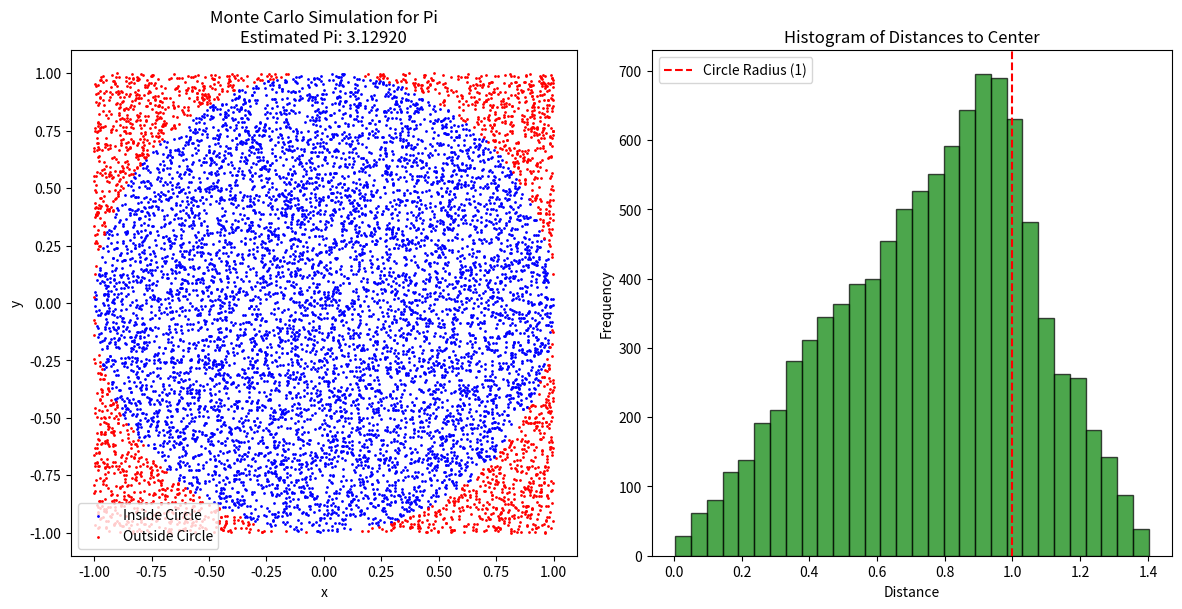

Write the Python code that produced this figure.
import numpy as np
import matplotlib.pyplot as plt

# Fungsi untuk menghitung pi menggunakan Monte Carlo
def monte_carlo_pi(num_points):
    x = np.random.uniform(-1, 1, num_points)  # Titik acak pada sumbu x
    y = np.random.uniform(-1, 1, num_points)  # Titik acak pada sumbu y
    
    # Hitung jarak dari titik ke pusat (0, 0)
    distance = np.sqrt(x**2 + y**2)
    
    # Titik di dalam lingkaran (distance <= 1)
    inside_circle = distance <= 1
    
    # Estimasi nilai pi
    pi_estimate = 4 * np.sum(inside_circle) / num_points
    
    return pi_estimate, x, y, distance, inside_circle

# Jumlah titik acak
num_points = 10000

# Simulasi
pi_estimate, x, y, distance, inside_circle = monte_carlo_pi(num_points)

# Plotting scatter plot
plt.figure(figsize=(12, 6))

# Scatter plot
plt.subplot(1, 2, 1)
plt.scatter(x[inside_circle], y[inside_circle], color='blue', s=1, label='Inside Circle')
plt.scatter(x[~inside_circle], y[~inside_circle], color='red', s=1, label='Outside Circle')
plt.title(f"Monte Carlo Simulation for Pi\nEstimated Pi: {pi_estimate:.5f}")
plt.xlabel("x")
plt.ylabel("y")
plt.legend()
plt.gca().set_aspect('equal', adjustable='box')

# Histogram of distances
plt.subplot(1, 2, 2)
plt.hist(distance, bins=30, color='green', alpha=0.7, edgecolor='black')
plt.axvline(1, color='red', linestyle='--', label='Circle Radius (1)')
plt.title("Histogram of Distances to Center")
plt.xlabel("Distance")
plt.ylabel("Frequency")
plt.legend()

# Tampilkan hasil
plt.tight_layout()
plt.show()
